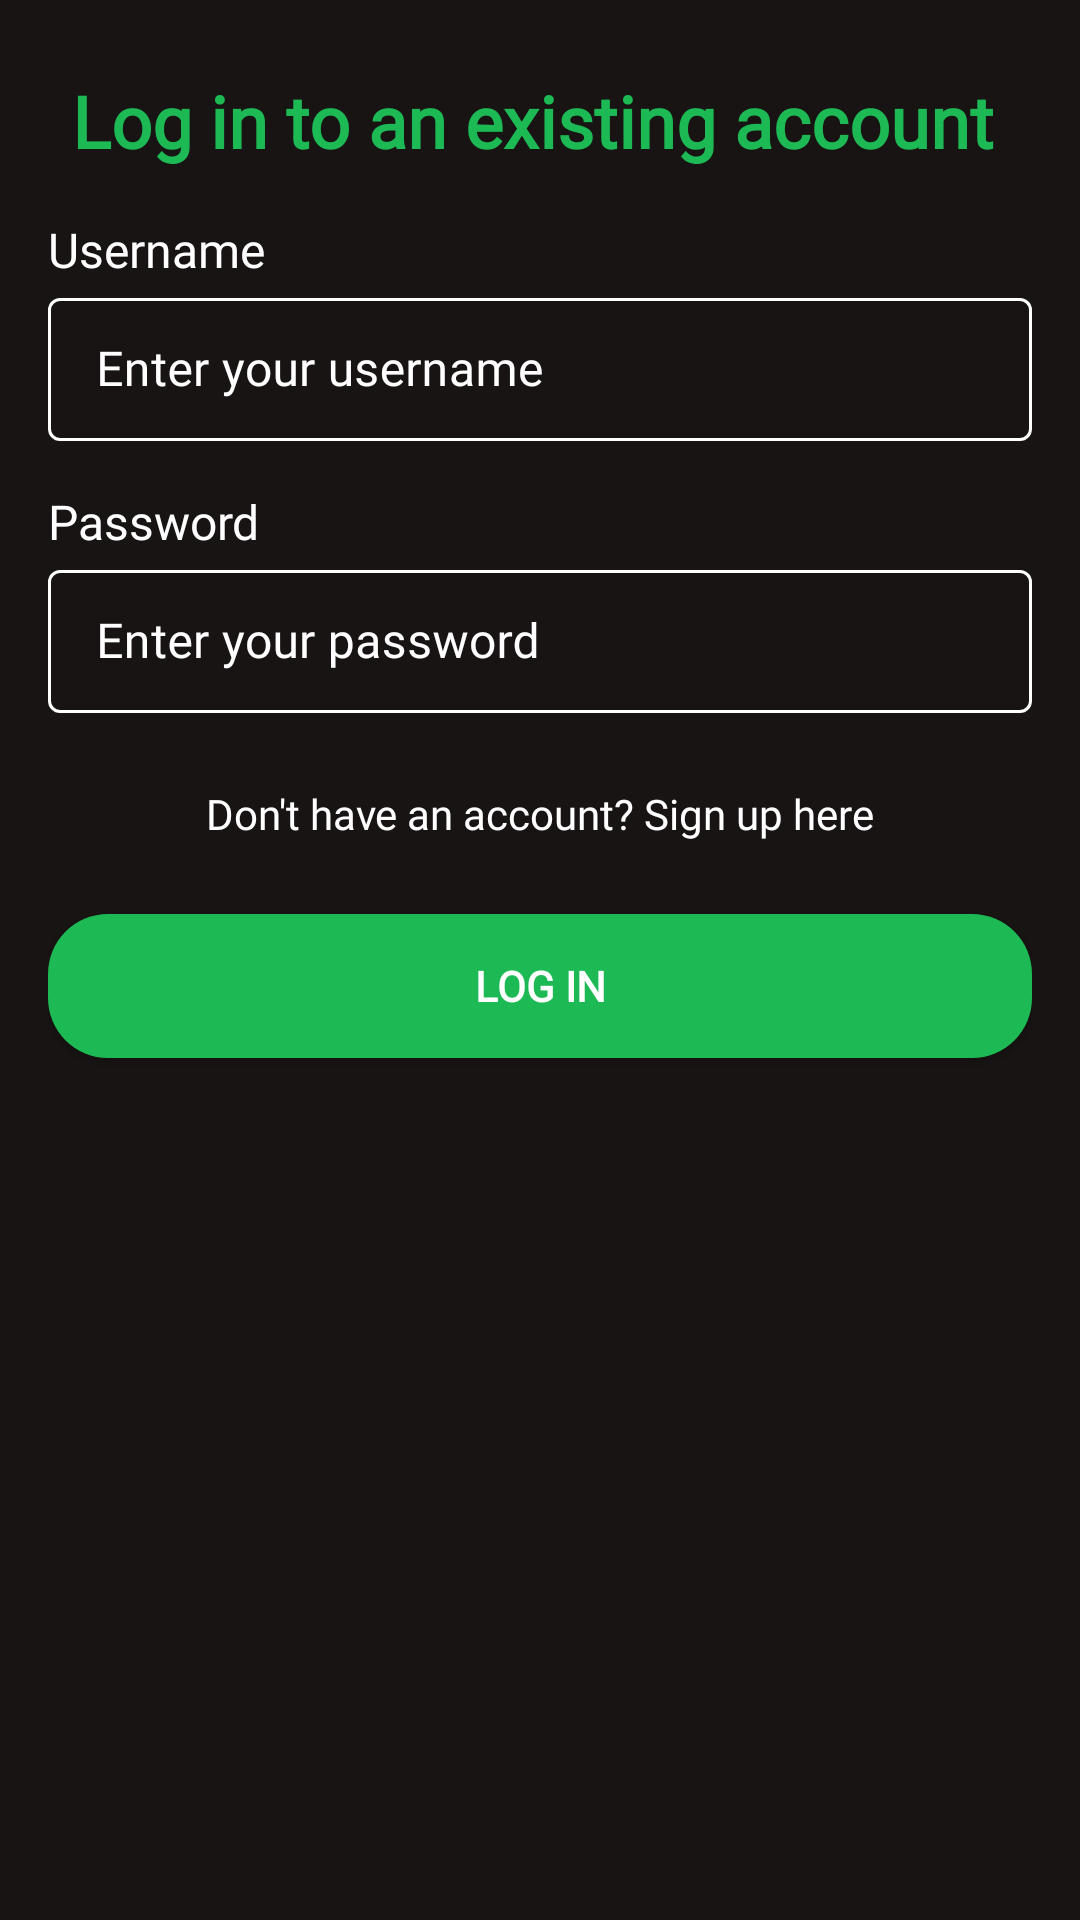

Here is an Android app screen rendered from its layout file. Give the layout XML and the strings, colors and styles it references.
<!-- AndroidManifest.xml: application theme Theme.Spotifyproj2 -->
<!-- res/layout/activity_login.xml -->
<?xml version="1.0" encoding="utf-8"?>
<ScrollView xmlns:android="http://schemas.android.com/apk/res/android"
    xmlns:app="http://schemas.android.com/apk/res-auto"
    android:layout_width="match_parent"
    android:layout_height="match_parent"
    android:fillViewport="true">

    <LinearLayout
        android:layout_width="match_parent"
        android:layout_height="wrap_content"
        android:orientation="vertical"
        android:padding="16dp"
        android:background="@color/spotify_black">

        

        
        <TextView
            android:id="@+id/activity_login"
            android:layout_width="wrap_content"
            android:layout_height="wrap_content"
            android:padding="8dp"
            android:text="Log in to an existing account"
            android:textColor="@color/dark_green"
            android:textSize="24sp"
            android:fontFamily="@font/spotify"
            android:textStyle="bold" />


        
        <TextView
            android:id="@+id/editTextUsername"
            android:layout_width="wrap_content"
            android:layout_height="wrap_content"
            android:text="Username"
            android:textSize="16sp"
            android:paddingTop="8dp"
            android:fontFamily="@font/spotify"
            android:textColor="@color/white"/>

        <com.google.android.material.textfield.TextInputLayout
            android:layout_width="match_parent"
            android:layout_height="wrap_content"
            style="@style/Widget.MaterialComponents.TextInputLayout.OutlinedBox.Dense"
            android:paddingBottom="8dp"
            android:fontFamily="@font/spotify"
            android:textColor="@color/white"
            android:textColorHint="@color/white"
            app:boxStrokeColor="@color/mtrl_textinput_default_box_stroke_color">

            <com.google.android.material.textfield.TextInputEditText
                android:id="@+id/etCreateUsername"
                android:layout_width="match_parent"
                android:layout_height="wrap_content"
                android:hint="Enter your username"
                android:textColor="@color/white"
                android:fontFamily="@font/spotify"/>
        </com.google.android.material.textfield.TextInputLayout>

        
        <TextView
            android:layout_width="wrap_content"
            android:layout_height="wrap_content"
            android:text="Password"
            android:textSize="16sp"
            android:paddingTop="8dp"
            android:fontFamily="@font/spotify"
            android:textColor="@color/white"/>

        <com.google.android.material.textfield.TextInputLayout
            android:layout_width="match_parent"
            android:layout_height="wrap_content"
            style="@style/Widget.MaterialComponents.TextInputLayout.OutlinedBox.Dense"
            android:paddingBottom="8dp"
            android:fontFamily="@font/spotify"
            android:textColorHint="@color/white"
            app:boxStrokeColor="@color/mtrl_textinput_default_box_stroke_color">

            <com.google.android.material.textfield.TextInputEditText
                android:id="@+id/etCreatePassword"
                android:layout_width="match_parent"
                android:layout_height="wrap_content"
                android:hint="Enter your password"
                android:inputType="textPassword"
                android:textColor="@color/white"
                android:fontFamily="@font/spotify"/>
        </com.google.android.material.textfield.TextInputLayout>

        <TextView
            android:id="@+id/signupRedirect"
            android:layout_width="wrap_content"
            android:layout_height="wrap_content"
            android:text="Don't have an account? Sign up here"
            android:textColor="@color/white"
            android:paddingTop="16dp"
            android:layout_gravity="center"
            android:fontFamily="@font/spotify"/>



        
        <androidx.appcompat.widget.AppCompatButton
            android:id="@+id/btnLogin"
            android:layout_width="match_parent"
            android:layout_height="wrap_content"
            android:text="LOG IN"
            android:backgroundTint="@color/dark_green"
            android:background="@drawable/rounded_button"
            android:textColor="@android:color/white"
            android:layout_marginTop="24dp"
            android:fontFamily="@font/spotify"
            android:textStyle="bold"/>
    </LinearLayout>
</ScrollView>
<!-- resources referenced by this layout -->
<resources>
  <color name="dark_green">#1DB954</color> // this is the spotify green
  <color name="mtrl_textinput_default_box_stroke_color">#FFFFFFFF</color>
  <color name="spotify_black">#191414</color>
  <color name="white">#FFFFFFFF</color>
  <!-- drawable rounded_button (drawable) -->
  <?xml version="1.0" encoding="utf-8"?>
  <shape xmlns:android="http://schemas.android.com/apk/res/android">
      <corners  android:radius="20dp"/>
      <solid android:color="@color/purple_200"/>
  </shape>
  <style name="Theme.Spotifyproj2" parent="Theme.MaterialComponents.DayNight.DarkActionBar">
          
          <item name="colorPrimary">@color/purple_500</item>
          <item name="colorPrimaryVariant">@color/purple_700</item>
          <item name="colorOnPrimary">@color/white</item>
          
          <item name="colorSecondary">@color/teal_200</item>
          <item name="colorSecondaryVariant">@color/teal_700</item>
          <item name="colorOnSecondary">@color/black</item>
          
          <item name="android:statusBarColor">?attr/colorPrimaryVariant</item>
          
      </style>
  <color name="purple_200">#FFBB86FC</color>
  <color name="purple_500">#FF6200EE</color>
  <color name="purple_700">#FF3700B3</color>
  <color name="teal_200">#FF03DAC5</color>
  <color name="teal_700">#FF018786</color>
  <color name="black">#FF000000</color>
</resources>
